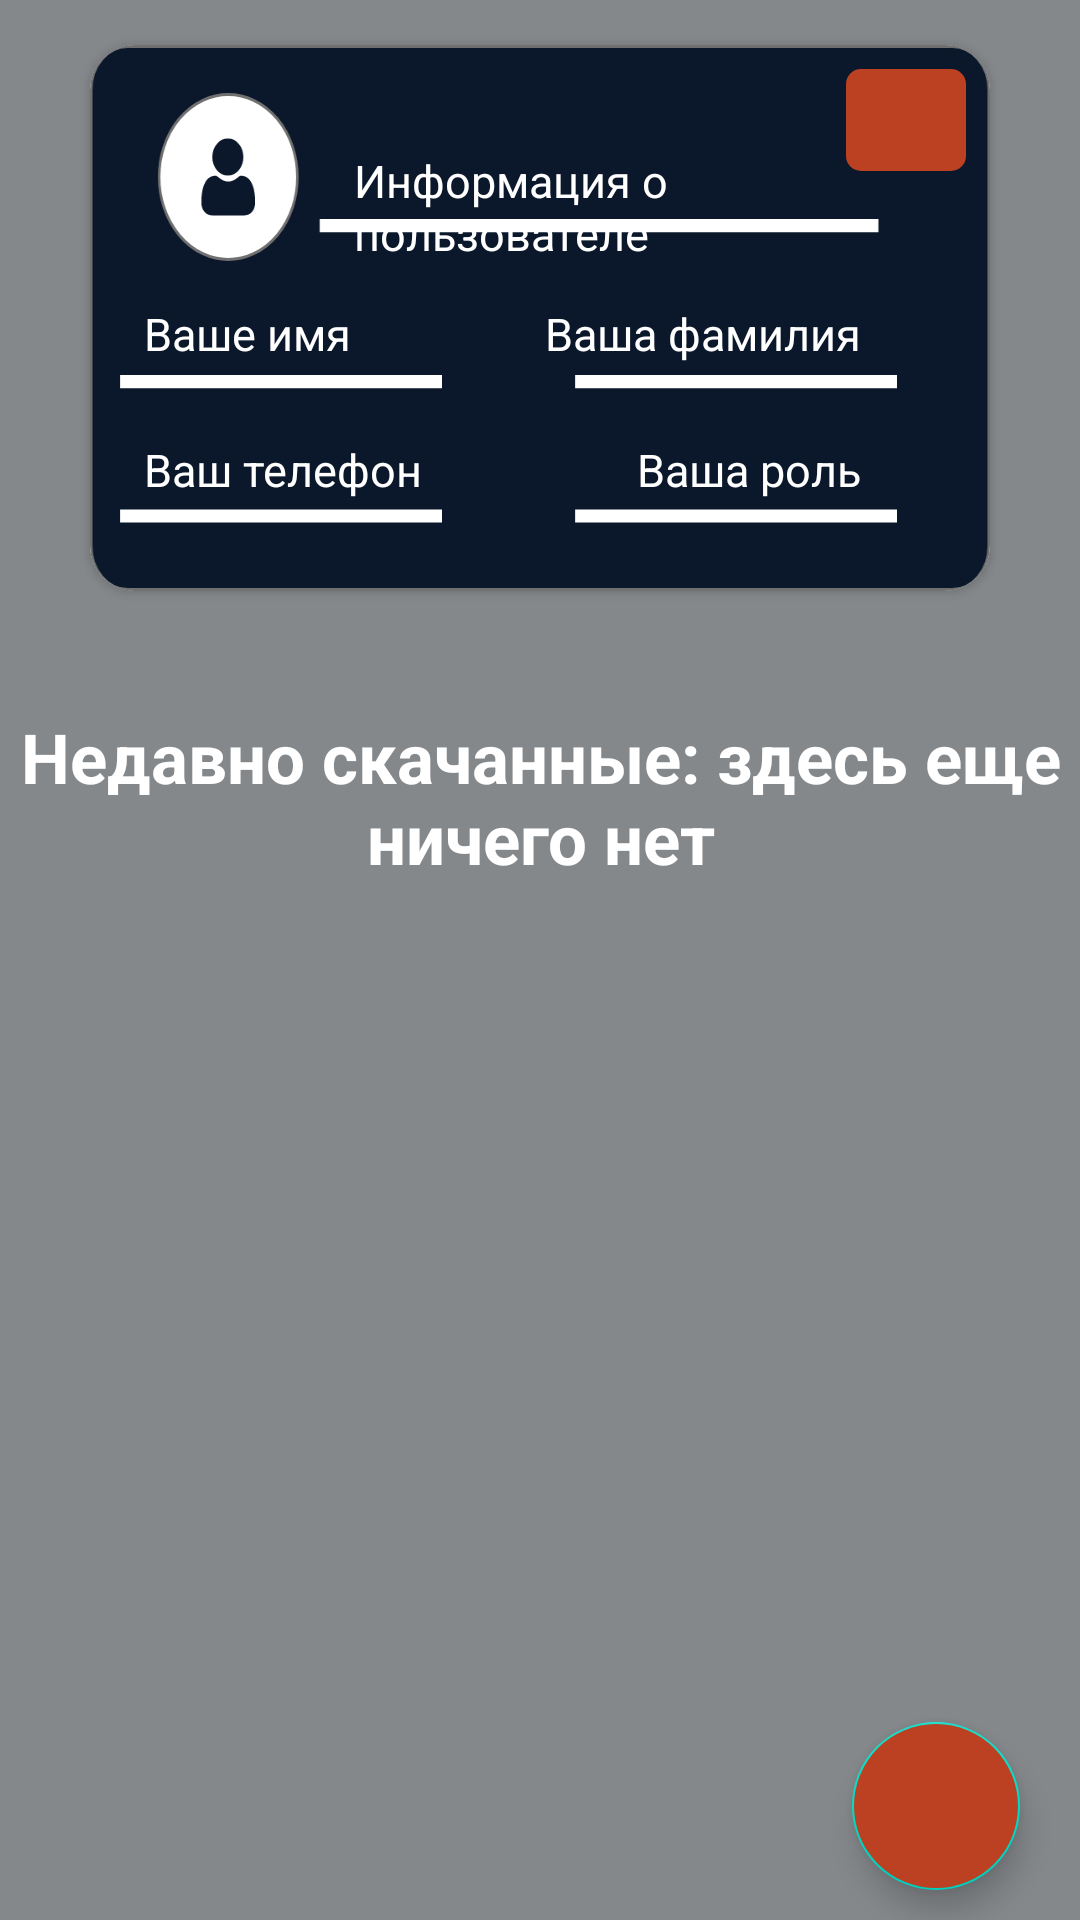

Android layout source for this screen:
<!-- AndroidManifest.xml: application theme Theme.BackpackApp -->
<!-- res/layout/fragment_person.xml -->
<?xml version="1.0" encoding="utf-8"?>
<FrameLayout xmlns:android="http://schemas.android.com/apk/res/android"
    xmlns:tools="http://schemas.android.com/tools"
    android:layout_width="match_parent"
    android:layout_height="match_parent"
    xmlns:app="http://schemas.android.com/apk/res-auto"
    android:background="@color/back_color"
    tools:context=".fragments.PersonFragment">

    <RelativeLayout
        android:layout_width="match_parent"
        android:layout_height="match_parent">
        <ScrollView
            android:layout_width="match_parent"
            android:layout_height="match_parent">
            <RelativeLayout
                android:layout_width="match_parent"
                android:layout_height="wrap_content">

                <androidx.cardview.widget.CardView
                    android:id="@+id/personCard"
                    android:layout_alignParentTop="true"
                    android:layout_marginStart="30dp"
                    android:layout_marginTop="15dp"
                    android:layout_marginEnd="30dp"
                    android:layout_width="match_parent"
                    android:layout_height="wrap_content"
                    app:cardCornerRadius="15dp">
                    <RelativeLayout
                        android:background="@drawable/profile_back"
                        android:layout_width="match_parent"
                        android:padding="8dp"
                        android:layout_height="wrap_content">

                        <ImageButton
                            android:id="@+id/btnEditProfile"
                            android:layout_width="wrap_content"
                            android:layout_height="wrap_content"
                            android:layout_alignParentTop="true"
                            android:layout_alignParentEnd="true"
                            android:background="@drawable/btn_micro"
                            android:src="@drawable/ic_baseline_edit_24" />


                        <TextView
                            android:layout_width="wrap_content"
                            android:layout_height="wrap_content"
                            android:layout_alignParentTop="true"
                            android:layout_marginStart="80dp"
                            android:layout_marginTop="27dp"
                            android:text="Информация о пользователе"
                            android:textColor="@color/white"
                            android:textSize="15sp" />

                        <TextView
                            android:id="@+id/tvName"
                            android:layout_width="wrap_content"
                            android:layout_height="wrap_content"
                            android:layout_alignParentStart="true"
                            android:layout_marginTop="78dp"
                            android:text="Ваше имя"
                            android:layout_marginStart="10dp"
                            android:textColor="@color/white"
                            android:textSize="15sp" />

                        <TextView
                            android:id="@+id/tvSurname"
                            android:layout_width="wrap_content"
                            android:layout_height="wrap_content"
                            android:layout_alignParentEnd="true"
                            android:layout_marginTop="78dp"
                            android:layout_marginEnd="35dp"
                            android:text="Ваша фамилия"
                            android:textColor="@color/white"
                            android:textSize="15sp" />

                        <TextView
                            android:layout_marginStart="10dp"
                            android:id="@+id/tvNumber"
                            android:layout_width="wrap_content"
                            android:layout_height="wrap_content"
                            android:layout_below="@id/tvName"
                            android:layout_alignParentStart="true"
                            android:layout_marginTop="25dp"
                            android:text="Ваш телефон"
                            android:textColor="@color/white"
                            android:textSize="15sp" />

                        <TextView
                            android:id="@+id/tvRole"
                            android:layout_width="wrap_content"
                            android:layout_height="wrap_content"
                            android:layout_below="@id/tvSurname"
                            android:layout_alignParentEnd="true"
                            android:layout_marginTop="25dp"
                            android:layout_marginEnd="35dp"
                            android:text="Ваша роль"
                            android:textColor="@color/white"
                            android:textSize="15sp" />
                    </RelativeLayout>
                </androidx.cardview.widget.CardView>

                <TextView
                    android:id="@+id/head_txt"
                    android:layout_width="wrap_content"
                    android:layout_height="wrap_content"
                    android:layout_below="@id/personCard"
                    android:layout_centerHorizontal="true"
                    android:layout_marginTop="40dp"
                    android:text="Недавно скачанные: здесь еще ничего нет"
                    android:textAlignment="center"
                    android:textColor="@color/white"
                    android:textSize="23sp"
                    android:textStyle="bold" />

                <androidx.recyclerview.widget.RecyclerView
                    android:id="@+id/recyclerView"
                    android:layout_width="match_parent"
                    android:layout_height="wrap_content"
                    android:layout_below="@id/head_txt"
                    android:layout_marginTop="20dp"
                    android:layout_marginBottom="50dp" />

            </RelativeLayout>

        </ScrollView>

        <com.google.android.material.floatingactionbutton.FloatingActionButton
            android:id="@+id/btnAddBook"
            android:layout_width="wrap_content"
            android:layout_height="wrap_content"
            android:layout_alignParentEnd="true"
            android:layout_alignParentBottom="true"
            android:layout_marginEnd="20dp"
            android:layout_marginBottom="10dp"
            android:backgroundTint="@color/orange_color"
            android:src="@drawable/ic_baseline_add_24"
            app:tint="@color/white" />

    </RelativeLayout>



</FrameLayout>
<!-- resources referenced by this layout -->
<resources>
  <color name="back_color">#85888B</color>
  <color name="orange_color">#BC4123</color>
  <color name="white">#FFFFFFFF</color>
  <!-- drawable btn_micro: png bitmap (drawable-hdpi, 520 bytes) -->
  <!-- drawable profile_back: png bitmap (drawable-hdpi, 9569 bytes) -->
  <style name="Theme.BackpackApp" parent="Theme.MaterialComponents.DayNight.NoActionBar">
          
          <item name="colorPrimary">@color/purple_500</item>
          <item name="colorPrimaryVariant">@color/purple_700</item>
          <item name="colorOnPrimary">@color/white</item>
          
          <item name="colorSecondary">@color/teal_200</item>
          <item name="colorSecondaryVariant">@color/teal_700</item>
          <item name="colorOnSecondary">@color/black</item>
          
          <item name="android:statusBarColor" tools:targetApi="l">?attr/colorPrimaryVariant</item>
          
      </style>
  <color name="purple_500">#FF6200EE</color>
  <color name="purple_700">#FF3700B3</color>
  <color name="teal_200">#FF03DAC5</color>
  <color name="teal_700">#FF018786</color>
  <color name="black">#FF000000</color>
</resources>
